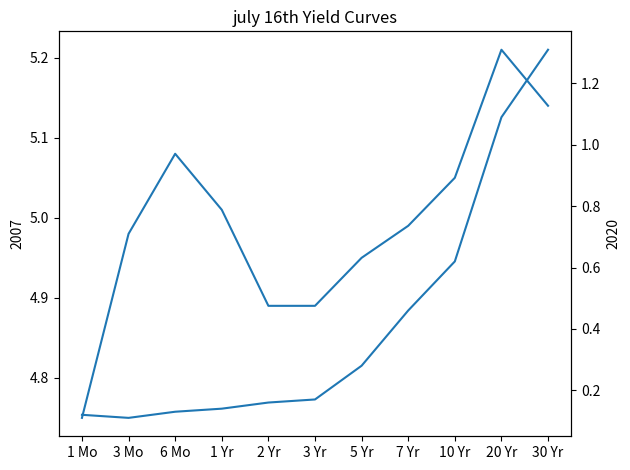

Python code for this plot:
import matplotlib.pyplot as plt
import numpy as np

m = np.arange(1,11)
c = 299792458
E = m*c**2

fig,axes = plt.subplots()



# ax.set_title('E=mc^2')
# ax.set_xlabel('Mass in Grams')
# ax.set_ylabel('Energy in Joules')

# ax.set_xlim(m.min(),10)
# ax.grid(axis='y',which='minor')


# ax.semilogy(m,E,color='red',lw='5')

# res = E


labels = ['1 Mo','3 Mo','6 Mo','1 Yr','2 Yr','3 Yr','5 Yr','7 Yr','10 Yr','20 Yr','30 Yr']

july16_2007 =[4.75,4.98,5.08,5.01,4.89,4.89,4.95,4.99,5.05,5.21,5.14]
july16_2020 = [0.12,0.11,0.13,0.14,0.16,0.17,0.28,0.46,0.62,1.09,1.31]


ax1 = axes


ax1.plot(labels,july16_2007)
ax1.set_title('july 16th Yield Curves')

ax2 = ax1.twinx()

ax1.set_ylabel('2007')
ax2.set_ylabel('2020')

ax2.plot(labels,july16_2020)


#ax1.legend(loc=[1.1,0.5])


plt.tight_layout()
plt.show()